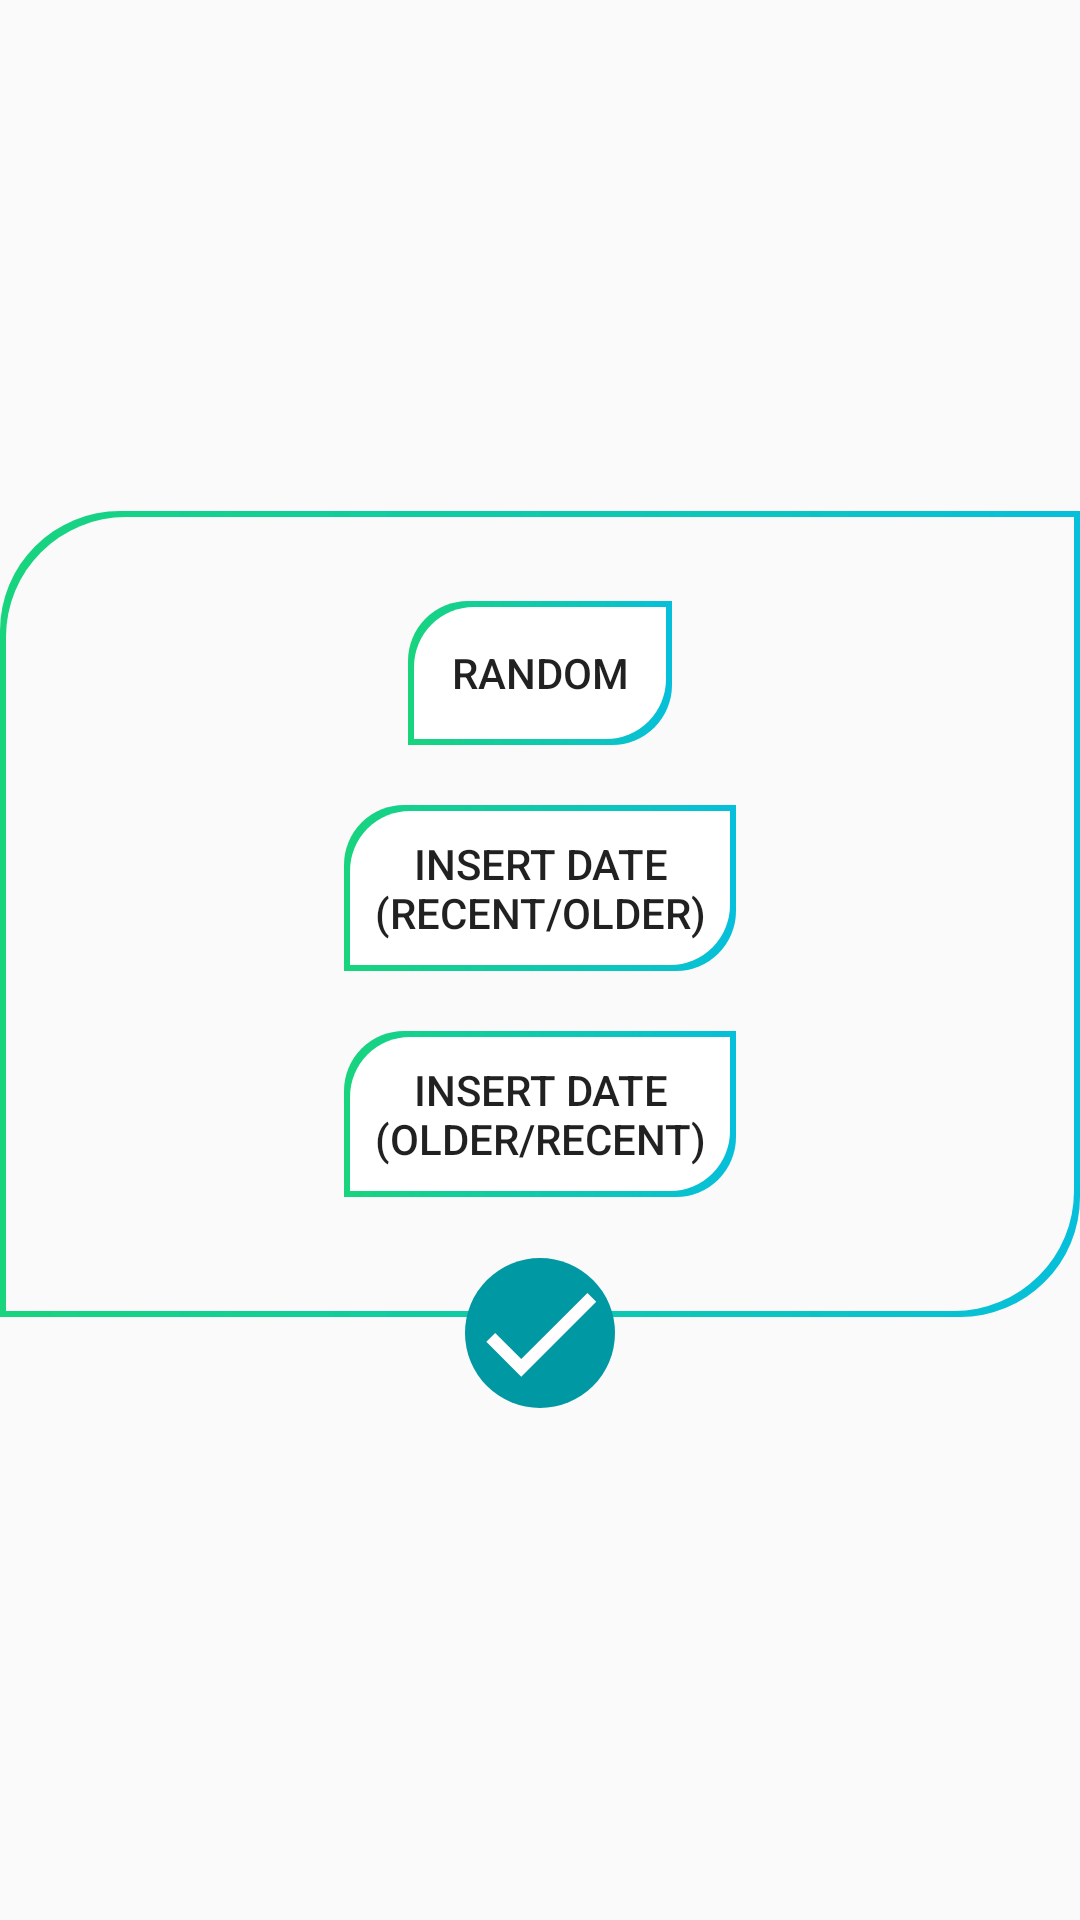

Produce the Android XML layout that renders to this screen, including the resource entries it uses.
<!-- AndroidManifest.xml: application theme AppTheme -->
<!-- res/layout/dialog_photo_order.xml -->
<?xml version="1.0" encoding="utf-8"?>
<LinearLayout xmlns:android="http://schemas.android.com/apk/res/android"
    android:layout_width="match_parent"
    android:layout_height="wrap_content"
    android:gravity="center"
    android:orientation="vertical"
    android:background="@android:color/transparent">

    <RelativeLayout
        android:id="@+id/rel1"
        android:layout_width="match_parent"
        android:layout_height="wrap_content"
        android:background="@drawable/border_alert">
        <Button
            android:id="@+id/random"
            android:layout_width="wrap_content"
            android:layout_height="wrap_content"
            android:minHeight="48dp"
            android:onClick="checkedButton"
            android:layout_centerHorizontal="true"
            android:background="@drawable/border_button_check"
            style="?borderlessButtonStyle"
            android:padding="10dp"
            android:layout_marginTop="10dp"
            android:text="@string/random"
            android:contentDescription="@string/random" />
        <Button
            android:id="@+id/insertDateRecent"
            android:layout_width="wrap_content"
            android:layout_height="wrap_content"
            android:minHeight="48dp"
            style="?borderlessButtonStyle"
            android:text="@string/insert_date_recent"
            android:onClick="checkedButton"
            android:padding="10dp"
            android:layout_below="@+id/random"
            android:layout_marginTop="20dp"
            android:layout_centerHorizontal="true"
            android:background="@drawable/border_button_check"
            android:contentDescription="@string/insert_date_recent" />
        <Button
            android:id="@+id/insertDateOlder"
            android:layout_width="wrap_content"
            android:layout_height="wrap_content"
            android:minHeight="48dp"
            android:layout_below="@+id/insertDateRecent"
            style="?borderlessButtonStyle"
            android:text="@string/insert_date_older"
            android:padding="10dp"
            android:layout_centerHorizontal="true"
            android:onClick="checkedButton"
            android:layout_marginTop="20dp"
            android:layout_marginBottom="20dp"
            android:background="@drawable/border_button_check"
            android:contentDescription="@string/insert_date_older" />
    </RelativeLayout>

    <Button
        android:id="@+id/btn_delete"
        style="?borderlessButtonStyle"
        android:layout_width="50dp"
        android:layout_height="50dp"
        android:layout_marginTop="-20dp"
        android:background="@drawable/check_button"
        android:contentDescription="@string/done" />

</LinearLayout>
<!-- resources referenced by this layout -->
<resources>
  <!-- drawable border_alert (drawable) -->
  <?xml version="1.0" encoding="utf-8"?>
  <layer-list
      xmlns:android="http://schemas.android.com/apk/res/android">
      <item>
          <shape android:shape="rectangle">
              <solid android:color="#fafafa"/>
              <gradient
                  android:angle="180"
                  android:type="linear"
                  android:startColor="@color/colorStartGradient"
                  android:endColor="@color/colorEndGradient"
                  />
              <corners android:topLeftRadius="40dp" android:bottomRightRadius="40dp"/>
          </shape>
      </item>
  
      <item android:bottom="2dp" android:top="2dp" android:right="2dp"
          android:left="2dp">
          <shape android:shape="rectangle">
              <solid android:color="#fafafa"/>
              <corners android:topLeftRadius="40dp" android:bottomRightRadius="40dp"/>
              <padding android:bottom="20dp"
                  android:left="20dp"
                  android:right="20dp"
                  android:top="20dp" />
          </shape>
      </item>
  
  </layer-list>
  <!-- drawable border_button_check (drawable) -->
  <?xml version="1.0" encoding="utf-8"?>
  <layer-list
      xmlns:android="http://schemas.android.com/apk/res/android">
      <item>
          <shape android:shape="rectangle">
              <solid android:color="#ffffff"/>
              <gradient
                  android:angle="180"
                  android:type="linear"
                  android:startColor="@color/colorStartGradient"
                  android:endColor="@color/colorEndGradient"
                  />
              <corners android:topLeftRadius="20dp" android:bottomRightRadius="20dp"/>
          </shape>
      </item>
  
      <item android:bottom="2dp" android:top="2dp" android:right="2dp"
          android:left="2dp">
          <shape android:shape="rectangle">
              <solid android:color="#ffffff"/>
              <corners android:topLeftRadius="20dp" android:bottomRightRadius="20dp"/>
              <padding android:left="8dp" android:right="8dp"
                  android:top="8dp" android:bottom="8dp" />
          </shape>
      </item>
  
  </layer-list>
  <!-- drawable check_button (drawable-v24) -->
  <?xml version="1.0" encoding="utf-8"?>
  <ripple xmlns:android="http://schemas.android.com/apk/res/android"
      android:color="@color/cardColor">
  
      <item
          android:id="@+id/round_background">
          <shape android:shape="oval">
              <solid
                  android:id="@+id/background_color"
                  android:color="@color/colorAccent"/>
              <size
                  android:width="120dp"
                  android:height="120dp"/>
          </shape>
      </item>
      <item
          android:drawable="@drawable/ic_check"
          android:id="@+id/drawable_image" />
  
  </ripple>
  <string name="done">Done</string>
  <string name="insert_date_older">Insert date\n(older/recent)</string>
  <string name="insert_date_recent">Insert date\n(recent/older)</string>
  <string name="random">Random</string>
  <style name="AppTheme" parent="Theme.AppCompat.Light.NoActionBar">
          <item name="colorPrimary">@color/colorPrimary</item>
          <item name="colorPrimaryDark">@color/colorPrimaryDark</item>
          <item name="colorAccent">@color/colorAccent</item>
      </style>
  <color name="colorStartGradient">#06bfdb</color>
  <color name="colorEndGradient">#18d47d</color>
  <color name="cardColor">#F0F0F0</color>
  <color name="colorAccent">#0099a3</color>
  <!-- drawable ic_check (drawable) -->
  <vector android:height="30dp" android:tint="#FFFDFD"
      android:viewportHeight="24" android:viewportWidth="24"
      android:width="30dp" xmlns:android="http://schemas.android.com/apk/res/android">
      <path android:fillColor="@android:color/white" android:pathData="M9,16.17L4.83,12l-1.42,1.41L9,19 21,7l-1.41,-1.41z"/>
  </vector>
  <color name="colorPrimary">#18d47d</color>
  <color name="colorPrimaryDark">#06bfdb</color>
</resources>
